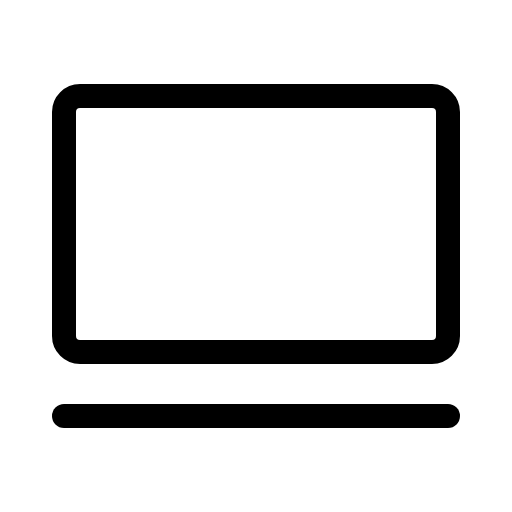
t = 0.00 s
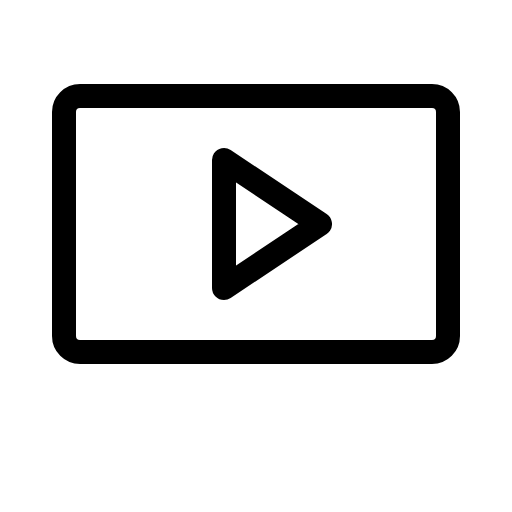
t = 0.60 s
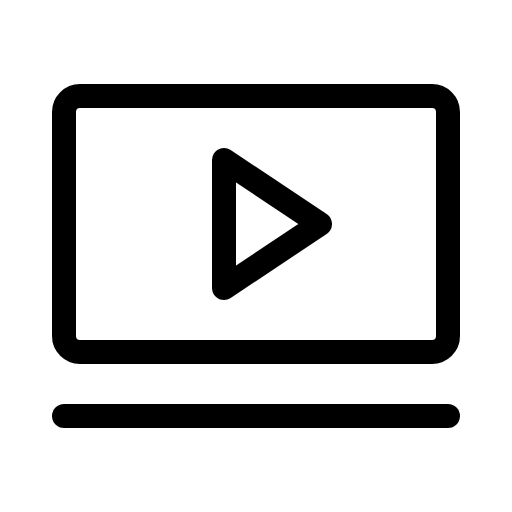
t = 0.98 s
t = 1.35 s: frame unchanged from t = 0.98 s, image omitted
t = 1.73 s: frame unchanged from t = 0.98 s, image omitted

The animated SVG that drew these frames (rendered in a browser with its animation timeline set to each time). Animation: 1 CSS @keyframes rule; one cycle of 2.10 s, repeats indefinitely.

<svg xmlns="http://www.w3.org/2000/svg" viewBox="0 0 256 256">
  <style>
    .draw-line {
      stroke-dasharray: 2000;
      stroke-dashoffset: 0;
    }
    svg:hover .draw-line {
      animation: phosphor-draw-in 1.5s ease-in-out infinite alternate;
    }
    @keyframes phosphor-draw-in {
      0%   { stroke-dashoffset: 2000; }
      100% { stroke-dashoffset: 0; }
    }
  </style><rect width="256" height="256" fill="none"/><polygon points="160 112 112 80 112 144 160 112" fill="none" stroke="currentColor" stroke-linecap="round" stroke-linejoin="round" stroke-width="12" class="draw-line" pathLength="1" style="animation-delay: 0s"/><rect x="32" y="48" width="192" height="128" rx="8" fill="none" stroke="currentColor" stroke-linecap="round" stroke-linejoin="round" stroke-width="12" class="draw-line" pathLength="1" style="animation-delay: 0.3s"/><line x1="32" y1="208" x2="224" y2="208" fill="none" stroke="currentColor" stroke-linecap="round" stroke-linejoin="round" stroke-width="12" class="draw-line" pathLength="1" style="animation-delay: 0.6s"/></svg>
